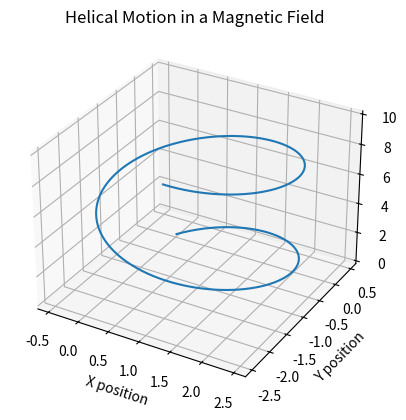

Recreate this plot in Python.
import numpy as np
import matplotlib.pyplot as plt

# Constants
q = 1.0  # Charge
m = 1.0  # Mass
B = np.array([0, 0, 1])  # Magnetic field (z-direction)
v0 = np.array([1, 1, 1], dtype=float)  # Initial velocity (x and z components)
dt = 0.01  # Time step
t_max = 10  # Maximum time

# Initialize position and velocity
r = np.array([0, 0, 0], dtype=float)
v = v0
positions = []

# Simulation loop
for _ in range(int(t_max / dt)):
    F = q * np.cross(v, B)
    a = F / m
    v += a * dt
    r += v * dt
    positions.append(r.copy())

positions = np.array(positions)

# 3D Plot
fig = plt.figure()
ax = fig.add_subplot(111, projection='3d')
ax.plot(positions[:, 0], positions[:, 1], positions[:, 2])
ax.set_xlabel("X position")
ax.set_ylabel("Y position")
ax.set_zlabel("Z position")
ax.set_title("Helical Motion in a Magnetic Field")

# Save the figure as a PNG file
plt.savefig("helical_motion.png")  # Save the plot to a file

# Show the plot
plt.show()
